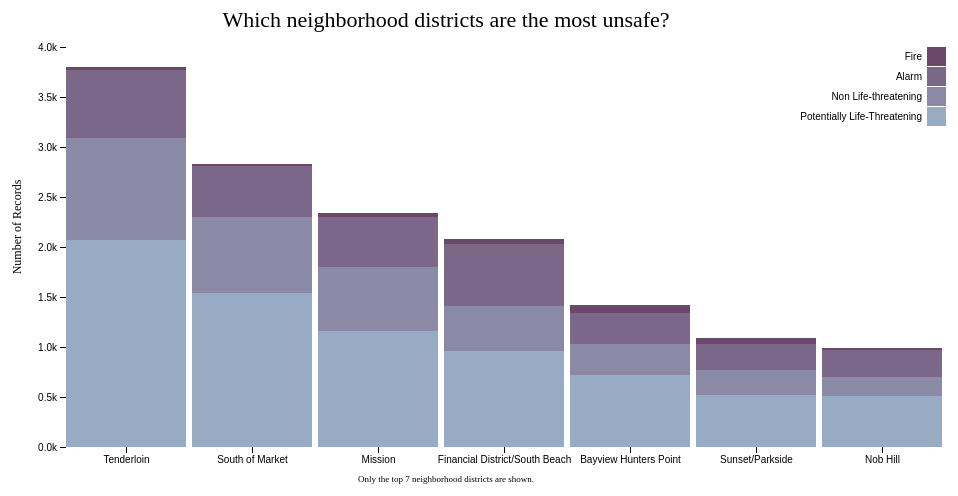
D3 v4 page, settled after 360 driven frames (6 s of simulated time); the page loaded 1 data file(s).



var svg = d3.select("svg"),
    margin = {top: 50, right: 20, bottom: 50, left: 60},
    width = +svg.attr("width") - margin.left - margin.right,
    height = +svg.attr("height") - margin.top - margin.bottom,
    g = svg.append("g").attr("transform", "translate(" + margin.left + "," + margin.top + ")");

var x = d3.scaleBand()
    .rangeRound([0, width])
    .paddingInner(0.05)
    .align(0.1);

var y = d3.scaleLinear()
    .rangeRound([height, 0]);

var z = d3.scaleOrdinal()
    .range(["#98abc5", "#8a89a6", "#7b6888", "#6b486b", "#a05d56", "#d0743c", "#ff8c00"]);

d3.csv("../data/firstData.csv", function(d, i, columns) {
  for (i = 1, t = 0; i < columns.length; ++i) t += d[columns[i]] = +d[columns[i]];
  d.total = t;
  return d;
}, function(error, data) {
  if (error) throw error;

  var keys = data.columns.slice(1);
  
 
  //sort the data by number of records 
  data.sort(function(a, b) { return b.total - a.total; });
  
   var data2 = [];
  for(i = 0; i < 7; i++){
    data2[i] = data[i];
  }
  
  for(i = 0; i < data2.length; i++){
    console.log(data2[i].Neighborhood_District);
  }
  
  x.domain(data2.map(function(d) { return d.Neighborhood_District; }));
  y.domain([0, d3.max(data2, function(d) { return d.total; })]).nice();
  z.domain(keys);

  g.append("g")
    .selectAll("g")
    .data(d3.stack().keys(keys)(data2))
    .enter().append("g")
      .attr("fill", function(d) { return z(d.key); })
    .selectAll("rect")
    .data(function(d) { return d; })
  //if(d.data.)
    .enter().append("rect")
      .attr("x", function(d) { return x(d.data.Neighborhood_District); })
      .attr("y", function(d) { return y(d[1]); })
      .attr("height", function(d) { return y(d[0]) - y(d[1]); })
      .attr("width", x.bandwidth());

  g.append("g")
      .attr("class", "axis")
      .attr("transform", "translate(0," + height + ")")
      .call(d3.axisBottom(x));

  g.append("g")
      .attr("class", "axis")
      .call(d3.axisLeft(y).ticks(null, "s"))
    .append("text")
      .attr("x", 2)
      .attr("y", y(y.ticks().pop()) + 0.5)
      .attr("dy", "0.32em")
      .attr("fill", "#000")
      .attr("font-weight", "bold")
      .attr("text-anchor", "start")
      
  
   //caption text
   svg.append("text")
        .attr("x", (width / 2))             
        .attr("y", 485)
        .attr("text-anchor", "middle")
        .style("font-size", "9px")
        .text("Only the top 7 neighborhood districts are shown.");
  
  //caption text
   svg.append("text")
        .attr("x", -230)             
        .attr("y", 15)
        .attr("transform", "translate(0," + height + ")")
        .attr("transform", "rotate(-90)")
        .attr("text-anchor", "middle")
        .style("font-size", "12px")
        .text("Number of Records");
  
  
   //Title text
    svg.append("text")
        .attr("x", (width / 2))             
        .attr("y", 30)
        .attr("text-anchor", "middle")  
        .style("font-size", "22px")
        .text("Which neighborhood districts are the most unsafe?");

  var legend = g.append("g")
      .attr("font-family", "sans-serif")
      .attr("font-size", 10)
      .attr("text-anchor", "end")
    .selectAll("g")
    .data(keys.slice().reverse())
    .enter().append("g")
      .attr("transform", function(d, i) { return "translate(0," + i * 20 + ")"; });

  legend.append("rect")
      .attr("x", width - 19)
      .attr("width", 19)
      .attr("height", 19)
      .attr("fill", z);

  legend.append("text")
      .attr("x", width - 24)
      .attr("y", 9.5)
      .attr("dy", "0.32em")
      .text(function(d) { return d; });
});



### data: ../data/firstData.csv
Neighborhood_District, Potentially Life-Threatening, Non Life-threatening, Alarm, Fire
Bayview Hunters Point, 724, 311, 309, 73
Bernal Heights, 251, 116, 123, 7
Castro/Upper Market, 417, 146, 216, 19
Chinatown, 353, 113, 196, 19
Excelsior, 292, 177, 108, 0
Financial District/South Beach, 961, 446, 624, 51
Glen Park, 50, 22, 31, 0
Golden Gate Park, 78, 41, 15, 12
Haight Ashbury, 194, 95, 112, 26
Hayes Valley, 294, 161, 144, 18
Inner Richmond, 230, 85, 89, 2
Inner Sunset, 169, 93, 83, 21
Japantown, 98, 68, 43, 0
Lakeshore, 99, 110, 102, 68
Lincoln Park, 11, 12, 1, 2
Lone Mountain/USF, 122, 82, 106, 3
Marina, 262, 105, 205, 18
McLaren Park, 19, 6, 27, 4
Mission, 1163, 635, 502, 36
Mission Bay, 168, 96, 134, 13
Nob Hill, 506, 196, 270, 15
Noe Valley, 119, 60, 139, 6
North Beach, 278, 116, 88, 19
Oceanview/Merced/Ingleside, 170, 94, 110, 19
Outer Mission, 174, 105, 77, 15
Outer Richmond, 314, 141, 223, 6
Pacific Heights, 284, 91, 213, 23
Portola, 142, 58, 37, 9
Potrero Hill, 200, 95, 153, 29
Presidio, 35, 18, 28, 56
Presidio Heights, 70, 66, 76, 0
Russian Hill, 186, 87, 207, 12
Seacliff, 10, 4, 21, 8
South of Market, 1540, 758, 508, 20
Sunset/Parkside, 524, 251, 254, 62
Tenderloin, 2066, 1026, 682, 24
Treasure Island, 77, 37, 19, 4
Twin Peaks, 65, 15, 76, 1
Visitacion Valley, 159, 83, 74, 9
West of Twin Peaks, 258, 159, 106, 9
Western Addition, 441, 232, 233, 12